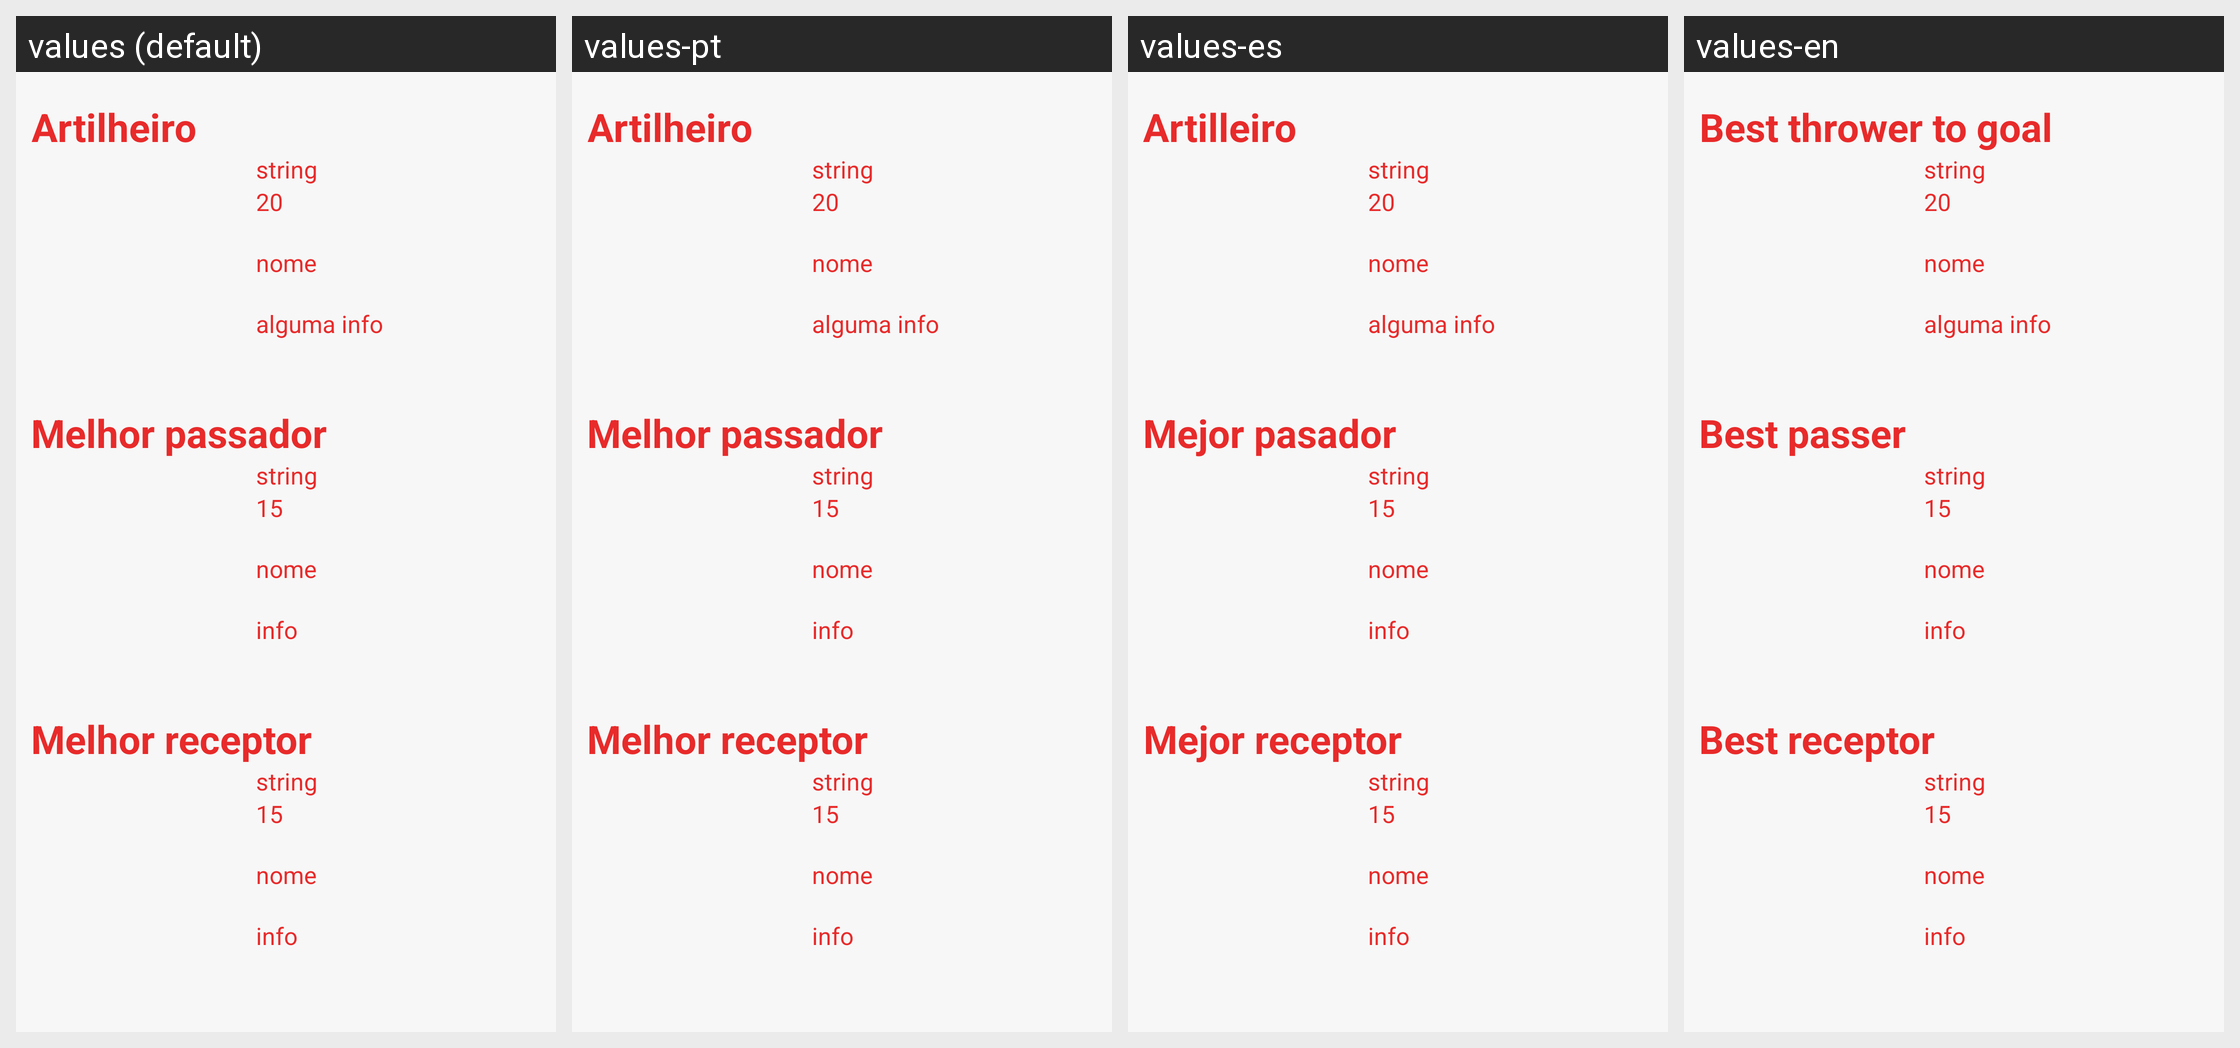

Translations of the strings shown on this Android screen, per locale in the grid:
Android screen res/layout/tela_stats_dasequipes.xml rendered under 4 locales, left to right: values (default), values-pt, values-es, values-en. Device: Nexus 5 (rendered at 1080×1920; each locale shown at half size, 540×960, under a caption strip naming it); theme AppTheme.
Strings drawn on this screen, with the default value and each locale's value (text and hints the layout hard-codes, and strings that could not be matched under every locale, appear in the picture but are not listed):

artilheiro
  values: Artilheiro
  values-pt: Artilheiro
  values-es: Artilleiro
  values-en: Best thrower to goal

melhorpassador
  values: Melhor passador
  values-pt: Melhor passador
  values-es: Mejor pasador
  values-en: Best passer

maisrecep
  values: Melhor receptor
  values-pt: Melhor receptor
  values-es: Mejor receptor
  values-en: Best receptor
